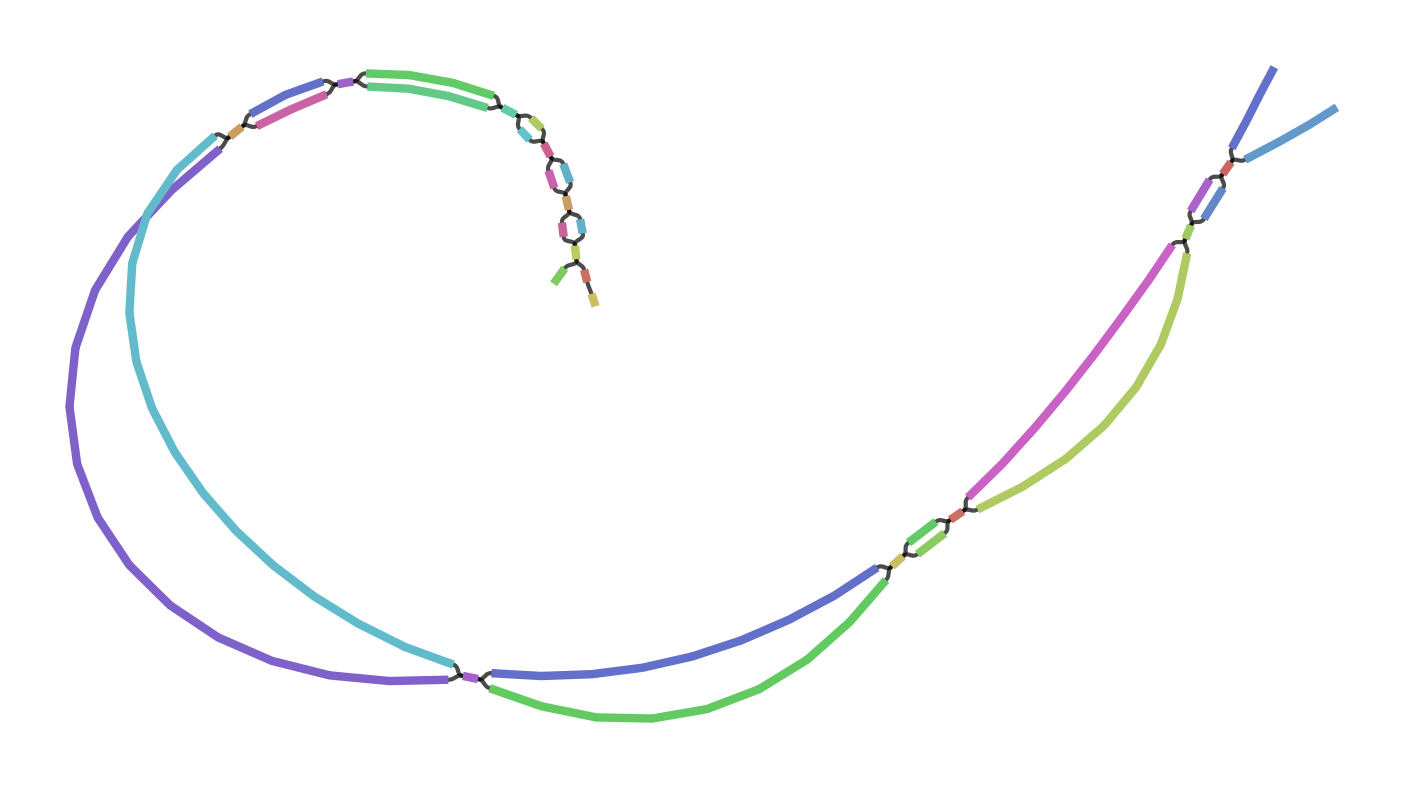

Source data for this figure (header and first rows):
Node_Label, Sequence
k_7069, CCAATCTTGTTGCCATCTTTGATAATATGACAGCAGTGTC…
k_7107, CCCCTTTCTCCACTTGAATCCAATCTTGTTGCCATCTTTG…
k_7121, ATCCCCACAGACATGGATCCTTGCAACCCTATTGAAACTC…
k_7143, AGGAAGCCATCATCCCCACAGACATGGATCCTTGC
k_10069, CTTCATTTACAAATGTATAAGCTAACCATGTCGTTACTGT…
k_10083, CCAATATCTTCATTTACAAATGTATAAGCTA
k_11263, GCCTGTCAATGGTGTGGGGCTGTCCCTAGCTTGTGTCACC…
k_11279, TTCTTGCAGCCTGTCAATGGTGTGGGGCTGTC
k_12465, GGGCCTCTGCAGCACCCTATCAGGCTGTATTCGTAGCGGT…
k_12557, AACTCCATGTGCCATGTACAGCAGAGATTTTTAGTAGCAA…
k_12615, ATGTTTTGTATAAAAGTTCATTTGTGATCAACTCCATGTG…
k_12643, GGGTTTTTGTTTGTATGTTTTGTATAAAAGTTCATTTG
k_14519, AACTCACCACTGTTGCTACCCCCCTTATTTTGCTAGTCCT…
k_14617, GTCGAACCACTGACGACTACCCTGTACTCAGGGCTTCAGC…
k_14697, CCCTCGTCCACGTGGCATCTCGAGGCTCTTCCTCCGAAGC…
k_14701, TGCCCTCGTCCACGTGGCATCTCGAG
k_21621, GTCACGGTGGTTGGGCTCATCACCCAGGTATGCACCCTTG…
k_21625, AGGTCACGGTGGTTGGGCTCATCACC
k_22359, CATGTTGCCCTTCATCTCCTCTACAGGGATCTTTAACCCC…
k_22369, ACCAACATGTTGCCCTTCATCTCCTCTAC
k_23491, TGCCCAGGCCAATAGGGCTTTCTCTAGTTTCTTGCGTGAC…
k_23497, TATTGCCCAGGCCAATAGGGCTTTCTC
k_24333, CGTGGACGTCGGGTATTCCCTCATACAGCTAAAGTGCTGT…
k_24499, TGCCCAGGCCAATAGGGCTTTCTCAAGTTTCTTGCGTGAC…
k_25285, CTTCATTTACAAATGTATAAGCTAGCCATGTGGTTACCGT…
k_29292, AACTCACCACTGTTGCTACCCCCCCCGG
k_29395, CACCACTGTTGCTACCCCCCCCGGTATGCTAGTCCTACTA…
k_29475, CCCTCGTCCACGTGGCATCTCGAGACCTAAATTCTAAGGT…
k_30439, GGGCCTCTGCAGCACCCTATCAGGTTGTGTCCGTAACGGT…
k_30497, ATGTTTTGTATAAAAGTTCATTTGATATTAACTCCATGTG…
k_37077, ATCCCCACAGACATGGATCCTTGCCACCCTGTTGAAGCTC…
k_38747, CCAATCTTGTTGCCATCTTTGATAGTATCACAGCAGTGTC…
k_40793, GTCACGGTGGTTGGGCTCATCACCTAGGTATGCACCCTTA…
k_42497, GCCTGTCAATGGTGTGGGGCTGTCTCTAGCCTGTGTCACC…
k_43419, CATGTTGCCCTTCATCTCCTCTACGGGGATCTTCAATCCT…
k_48431, AGTCTATGTACGTCGGTTTTCTTGCAGTTGCTTGATTTAG…
